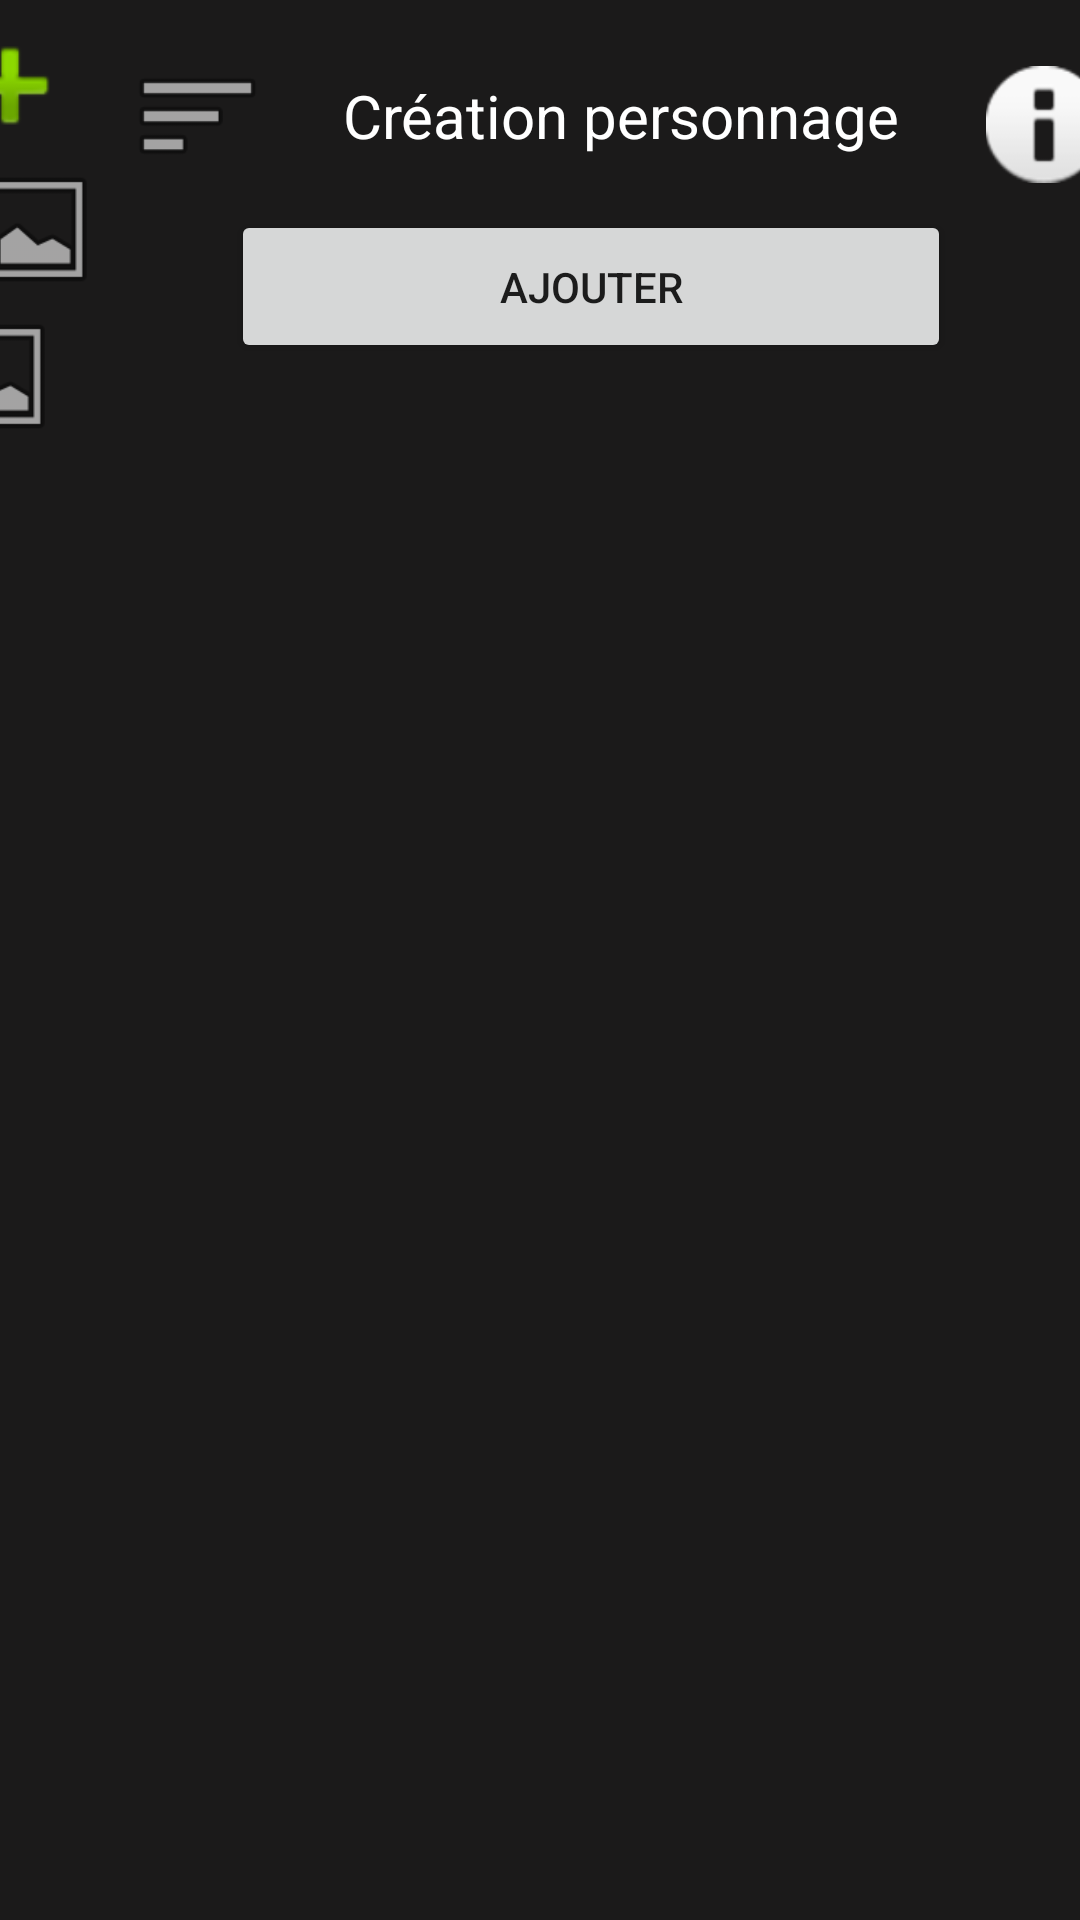

Produce the Android XML layout that renders to this screen, including the resource entries it uses.
<!-- AndroidManifest.xml: application theme Theme.PorjetIHM -->
<!-- res/layout/activity_main.xml -->
<?xml version="1.0" encoding="utf-8"?>
<androidx.constraintlayout.widget.ConstraintLayout xmlns:android="http://schemas.android.com/apk/res/android"
    xmlns:app="http://schemas.android.com/apk/res-auto"
    xmlns:tools="http://schemas.android.com/tools"
    android:layout_width="match_parent"
    android:layout_height="match_parent"
    android:background="@color/grey"
    tools:context=".MainActivity">

    <ScrollView
        android:id="@+id/scrollView2"
        android:layout_width="365dp"
        android:layout_height="595dp"
        android:background="@color/grey"
        app:layout_constraintBottom_toBottomOf="parent"
        app:layout_constraintEnd_toEndOf="parent"
        app:layout_constraintStart_toEndOf="@+id/imageView5"
        app:layout_constraintTop_toBottomOf="@+id/button">

        <LinearLayout
            android:layout_width="match_parent"
            android:layout_height="wrap_content"
            android:orientation="vertical">

            <ListView
                android:id="@+id/lv"
                android:layout_width="match_parent"
                android:layout_height="600dp">

            </ListView>
        </LinearLayout>
    </ScrollView>

    <ImageView
        android:id="@+id/imageView2"
        android:layout_width="46dp"
        android:layout_height="47dp"
        android:layout_marginStart="2dp"
        android:layout_marginTop="5dp"
        android:layout_marginEnd="8dp"
        app:layout_constraintEnd_toStartOf="@+id/imageView7"
        app:layout_constraintStart_toStartOf="parent"
        app:layout_constraintTop_toTopOf="parent"
        app:srcCompat="@android:drawable/ic_input_add" />

    <ImageView
        android:id="@+id/imageView3"
        android:textColor="@color/white"
        android:layout_width="46dp"
        android:layout_height="49dp"
        android:layout_marginStart="2dp"
        android:layout_marginEnd="2dp"
        app:layout_constraintBottom_toTopOf="@+id/imageView5"
        app:layout_constraintEnd_toStartOf="@+id/scrollView2"
        app:layout_constraintStart_toStartOf="parent"
        app:layout_constraintTop_toBottomOf="@+id/imageView2"
        app:srcCompat="@android:drawable/ic_menu_gallery" />

    <ImageView
        android:id="@+id/imageView5"
        android:textColor="@color/white"
        android:layout_width="46dp"
        android:layout_height="49dp"
        android:layout_marginStart="2dp"
        android:layout_marginEnd="2dp"
        app:layout_constraintEnd_toStartOf="@+id/scrollView2"
        app:layout_constraintStart_toStartOf="parent"
        app:layout_constraintTop_toBottomOf="@+id/imageView3"
        app:srcCompat="@android:drawable/ic_menu_gallery" />

    <ImageView
        android:id="@+id/imageView7"
        android:textColor="@color/white"
        android:layout_width="63dp"
        android:layout_height="45dp"
        android:layout_marginTop="16dp"
        android:layout_marginEnd="17dp"
        android:layout_marginBottom="9dp"
        app:layout_constraintBottom_toTopOf="@+id/button"
        app:layout_constraintEnd_toStartOf="@+id/textView"
        app:layout_constraintStart_toEndOf="@+id/imageView2"
        app:layout_constraintTop_toTopOf="parent"
        app:srcCompat="@android:drawable/ic_menu_sort_by_size" />

    <TextView
        android:id="@+id/textView"
        android:layout_width="wrap_content"
        android:layout_height="wrap_content"
        android:layout_marginTop="25dp"
        android:layout_marginEnd="28dp"
        android:layout_marginBottom="18dp"
        android:text="@string/titrePage"
        android:textColor="@color/white"
        android:textSize="20sp"
        app:layout_constraintBottom_toTopOf="@+id/button"
        app:layout_constraintEnd_toStartOf="@+id/imageView8"
        app:layout_constraintStart_toEndOf="@+id/imageView7"
        app:layout_constraintTop_toTopOf="parent" />

    <ImageView
        android:id="@+id/imageView8"
        android:onClick="clicSurAide"
        android:layout_width="40dp"
        android:layout_height="39dp"
        android:layout_marginTop="22dp"
        android:layout_marginEnd="14dp"
        android:layout_marginBottom="75dp"
        app:layout_constraintBottom_toTopOf="@+id/scrollView2"
        app:layout_constraintEnd_toEndOf="parent"
        app:layout_constraintStart_toEndOf="@+id/textView"
        app:layout_constraintTop_toTopOf="parent"
        app:srcCompat="@android:drawable/ic_dialog_info" />

    <Button
        android:id="@+id/button"
        android:onClick="clicAjout"
        android:layout_width="240dp"
        android:layout_height="51dp"
        android:layout_marginBottom="15dp"
        android:text="Ajouter"
        app:layout_constraintBottom_toTopOf="@+id/scrollView2"
        app:layout_constraintEnd_toEndOf="parent"
        app:layout_constraintStart_toEndOf="@+id/imageView3"
        app:layout_constraintTop_toBottomOf="@+id/imageView7" />

</androidx.constraintlayout.widget.ConstraintLayout>
<!-- resources referenced by this layout -->
<resources>
  <color name="grey">#1B1A1A</color>
  <color name="white">#FFFFFFFF</color>
  <string name="titrePage">Création personnage</string>
  <style name="Theme.PorjetIHM" parent="Theme.MaterialComponents.DayNight.DarkActionBar">
          
          <item name="colorPrimary">@color/purple_500</item>
          <item name="colorPrimaryVariant">@color/purple_700</item>
          <item name="colorOnPrimary">@color/white</item>
          
          <item name="colorSecondary">@color/teal_200</item>
          <item name="colorSecondaryVariant">@color/teal_700</item>
          <item name="colorOnSecondary">@color/black</item>
          
          <item name="android:statusBarColor" tools:targetApi="l">?attr/colorPrimaryVariant</item>
          
      </style>
  <color name="purple_500">#FF6200EE</color>
  <color name="purple_700">#FF3700B3</color>
  <color name="teal_200">#FF03DAC5</color>
  <color name="teal_700">#FF018786</color>
  <color name="black">#FF000000</color>
</resources>
